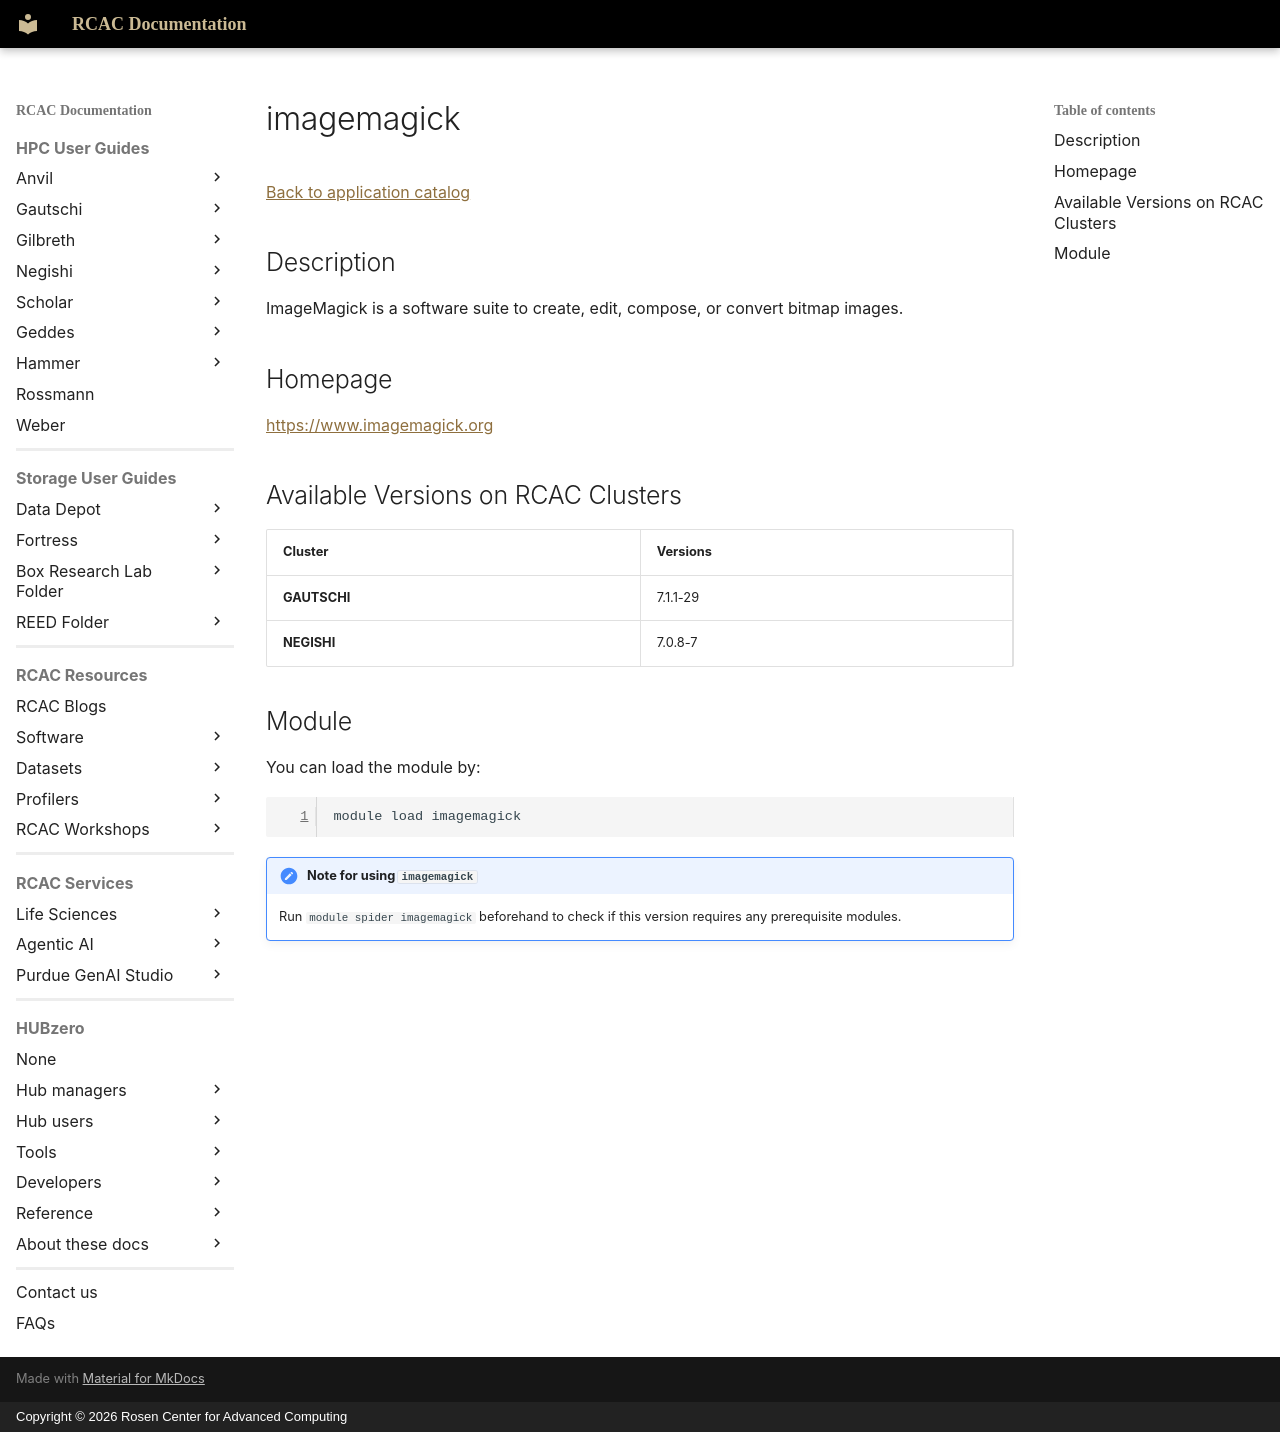

repository: PurdueRCAC/RCAC-Docs · page: software/apps_md/imagemagick/index.html · generator: mkdocs · copyright: Copyright © 2026 Rosen Center for Advanced Computing

# imagemagick

[Back to application catalog](../app_catalog.md)

## Description

ImageMagick is a software suite to create, edit, compose, or convert bitmap images.

## Homepage

[https://www.imagemagick.org](https://www.imagemagick.org)

## Available Versions on RCAC Clusters

|Cluster|Versions|
|---|---|
**GAUTSCHI**|7.1.1-29
**NEGISHI**|7.0.8-7

## Module

You can load the module by:

```bash
module load imagemagick
```

!!! note "Note for using `imagemagick`"
    Run `module spider imagemagick` beforehand to check if this version requires any prerequisite modules.
